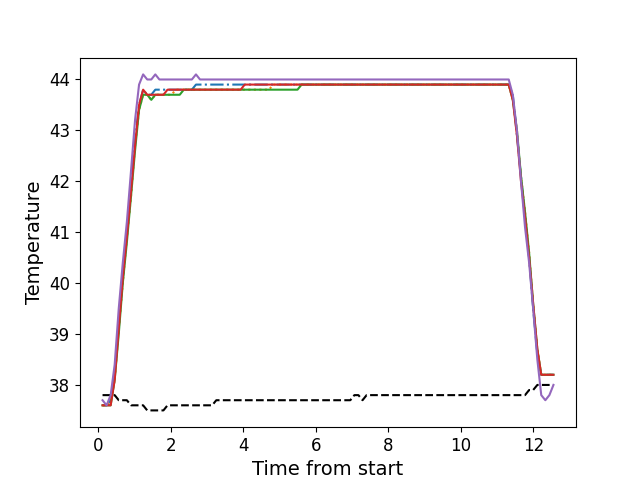

Values plotted in this chart, from the file beside it:
, times, neutral, z1, z2, z3, z4, z5
0, 0.113, 37.8, 37.6, 37.6, 37.6, 37.6, 37.7
1, 0.224, 37.8, 37.6, 37.6, 37.6, 37.6, 37.6
2, 0.3367, 37.8, 37.7, 37.7, 37.6, 37.6, 37.8
3, 0.4477, 37.8, 38.2, 38.1, 38.1, 38.1, 38.4
4, 0.5597, 37.7, 39.2, 39.1, 39.0, 39.1, 39.5
5, 0.6717, 37.7, 40.1, 40.0, 40.0, 40.1, 40.4
6, 0.7837, 37.7, 41.0, 40.9, 40.8, 40.9, 41.2
7, 0.8977, 37.6, 41.9, 41.7, 41.7, 41.8, 42.2
8, 1.009, 37.6, 42.8, 42.7, 42.6, 42.7, 43.2
9, 1.12, 37.6, 43.5, 43.4, 43.4, 43.5, 43.9
10, 1.233, 37.6, 43.8, 43.7, 43.7, 43.8, 44.1
11, 1.346, 37.5, 43.7, 43.7, 43.7, 43.7, 44.0
12, 1.458, 37.5, 43.7, 43.6, 43.6, 43.7, 44.0
13, 1.569, 37.5, 43.8, 43.7, 43.7, 43.7, 44.1
14, 1.681, 37.5, 43.8, 43.7, 43.7, 43.7, 44.0
15, 1.793, 37.5, 43.8, 43.7, 43.7, 43.7, 44.0
16, 1.905, 37.6, 43.8, 43.7, 43.7, 43.8, 44.0
17, 2.018, 37.6, 43.8, 43.7, 43.7, 43.8, 44.0
18, 2.129, 37.6, 43.8, 43.8, 43.7, 43.8, 44.0
19, 2.242, 37.6, 43.8, 43.8, 43.7, 43.8, 44.0
20, 2.354, 37.6, 43.8, 43.8, 43.8, 43.8, 44.0
21, 2.466, 37.6, 43.8, 43.8, 43.8, 43.8, 44.0
22, 2.577, 37.6, 43.8, 43.8, 43.8, 43.8, 44.0
23, 2.69, 37.6, 43.9, 43.8, 43.8, 43.8, 44.1
24, 2.802, 37.6, 43.9, 43.8, 43.8, 43.8, 44.0
25, 2.914, 37.6, 43.9, 43.8, 43.8, 43.8, 44.0
26, 3.026, 37.6, 43.9, 43.8, 43.8, 43.8, 44.0
27, 3.137, 37.6, 43.9, 43.8, 43.8, 43.8, 44.0
28, 3.251, 37.7, 43.9, 43.8, 43.8, 43.8, 44.0
29, 3.362, 37.7, 43.9, 43.8, 43.8, 43.8, 44.0
30, 3.474, 37.7, 43.9, 43.8, 43.8, 43.8, 44.0
31, 3.586, 37.7, 43.9, 43.8, 43.8, 43.8, 44.0
32, 3.699, 37.7, 43.9, 43.8, 43.8, 43.8, 44.0
33, 3.811, 37.7, 43.9, 43.8, 43.8, 43.8, 44.0
34, 3.922, 37.7, 43.9, 43.8, 43.8, 43.8, 44.0
35, 4.034, 37.7, 43.9, 43.8, 43.8, 43.9, 44.0
36, 4.145, 37.7, 43.9, 43.8, 43.8, 43.9, 44.0
37, 4.259, 37.7, 43.9, 43.8, 43.8, 43.9, 44.0
38, 4.37, 37.7, 43.9, 43.8, 43.8, 43.9, 44.0
39, 4.483, 37.7, 43.9, 43.8, 43.8, 43.9, 44.0
40, 4.595, 37.7, 43.9, 43.8, 43.8, 43.9, 44.0
41, 4.706, 37.7, 43.9, 43.8, 43.8, 43.9, 44.0
42, 4.818, 37.7, 43.9, 43.9, 43.8, 43.9, 44.0
43, 4.93, 37.7, 43.9, 43.9, 43.8, 43.9, 44.0
44, 5.042, 37.7, 43.9, 43.9, 43.8, 43.9, 44.0
45, 5.154, 37.7, 43.9, 43.9, 43.8, 43.9, 44.0
46, 5.267, 37.7, 43.9, 43.9, 43.8, 43.9, 44.0
47, 5.378, 37.7, 43.9, 43.9, 43.8, 43.9, 44.0
48, 5.491, 37.7, 43.9, 43.9, 43.8, 43.9, 44.0
49, 5.604, 37.7, 43.9, 43.9, 43.9, 43.9, 44.0
50, 5.715, 37.7, 43.9, 43.9, 43.9, 43.9, 44.0
51, 5.828, 37.7, 43.9, 43.9, 43.9, 43.9, 44.0
52, 5.94, 37.7, 43.9, 43.9, 43.9, 43.9, 44.0
53, 6.051, 37.7, 43.9, 43.9, 43.9, 43.9, 44.0
54, 6.164, 37.7, 43.9, 43.9, 43.9, 43.9, 44.0
55, 6.276, 37.7, 43.9, 43.9, 43.9, 43.9, 44.0
56, 6.388, 37.7, 43.9, 43.9, 43.9, 43.9, 44.0
57, 6.5, 37.7, 43.9, 43.9, 43.9, 43.9, 44.0
58, 6.611, 37.7, 43.9, 43.9, 43.9, 43.9, 44.0
59, 6.723, 37.7, 43.9, 43.9, 43.9, 43.9, 44.0
... 52 more rows
